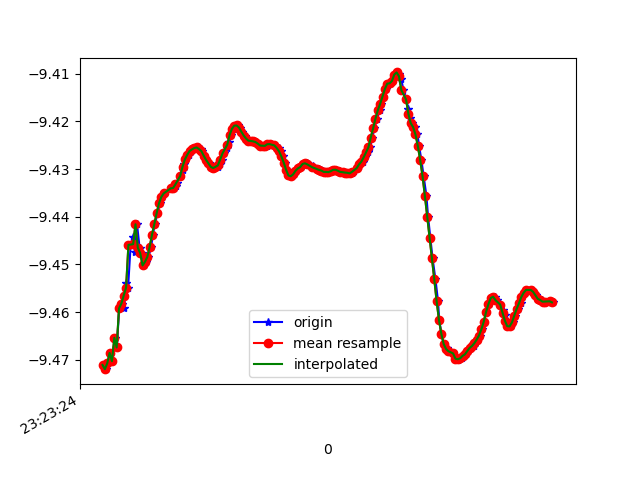

Source data for this figure (header and first rows):
1618183405075, 879068033232578, -9.471064, -2.514462, 0.12821674
1618183405093, 879068052463348, -9.472, -2.508, 0.1775
1618183405107, 879068071694118, -9.471, -2.517, 0.09267
1618183405127, 879068090924888, -9.469, -2.52, 0.1886
1618183405143, 879068110155658, -9.47, -2.518, 0.1229
1618183405170, 879068129386428, -9.465, -2.526, 0.2606
1618183405182, 879068148617198, -9.467, -2.521, 0.2264
1618183405201, 879068167847968, -9.459, -2.545, 0.2955
1618183405223, 879068187078738, -9.458, -2.543, 0.3399
1618183405244, 879068206309508, -9.459, -2.552, 0.2309
1618183405258, 879068225540278, -9.454, -2.556, 0.3588
1618183405277, 879068244771048, -9.455, -2.559, 0.3111
1618183405299, 879068264001818, -9.446, -2.579, 0.4021
1618183405320, 879068283232588, -9.444, -2.578, 0.4484
1618183405334, 879068302463358, -9.447, -2.583, 0.3428
1618183405353, 879068321694128, -9.442, -2.582, 0.4804
1618183405375, 879068340924898, -9.447, -2.568, 0.4557
1618183405392, 879068360155668, -9.448, -2.57, 0.4228
1618183405410, 879068379386438, -9.45, -2.569, 0.3656
1618183405429, 879068398617208, -9.449, -2.569, 0.3823
1618183405450, 879068417847978, -9.448, -2.574, 0.3785
1618183405474, 879068437078748, -9.446, -2.582, 0.3773
1618183405486, 879068456309518, -9.444, -2.591, 0.3776
1618183405506, 879068475540288, -9.442, -2.599, 0.3778
1618183405526, 879068494771058, -9.439, -2.607, 0.3773
1618183405550, 879068514001828, -9.437, -2.615, 0.3755
1618183405562, 879068533232598, -9.436, -2.62, 0.3728
1618183405582, 879068552463368, -9.435, -2.623, 0.3698
1618183405641, 879068571694138, -9.434, -2.627, 0.3669
1618183405643, 879068590924908, -9.434, -2.629, 0.3611
1618183405645, 879068610155678, -9.434, -2.629, 0.3549
1618183405666, 879068629386448, -9.434, -2.63, 0.3509
1618183405681, 879068648617218, -9.434, -2.632, 0.3471
1618183405695, 879068667847988, -9.433, -2.635, 0.3442
1618183405720, 879068687078758, -9.431, -2.64, 0.3404
1618183405745, 879068706309528, -9.43, -2.646, 0.3372
1618183405752, 879068725540298, -9.429, -2.65, 0.3358
1618183405771, 879068744771068, -9.428, -2.654, 0.3335
1618183405795, 879068764001838, -9.427, -2.657, 0.3326
1618183405815, 879068783232608, -9.426, -2.66, 0.3308
1618183405829, 879068802463378, -9.426, -2.662, 0.3288
1618183405848, 879068821694148, -9.426, -2.663, 0.3258
1618183405870, 879068840924918, -9.425, -2.664, 0.3241
1618183405894, 879068860155688, -9.426, -2.663, 0.3216
1618183405905, 879068879386458, -9.426, -2.662, 0.3176
1618183405924, 879068898617228, -9.427, -2.659, 0.3121
1618183405943, 879068917847998, -9.428, -2.656, 0.3087
1618183405966, 879068937078768, -9.429, -2.654, 0.3064
1618183405981, 879068956309538, -9.43, -2.652, 0.3022
1618183406000, 879068975540308, -9.43, -2.651, 0.2976
1618183406020, 879068994771078, -9.43, -2.653, 0.2939
1618183406044, 879069014001848, -9.429, -2.654, 0.2888
1618183406057, 879069033232618, -9.429, -2.656, 0.2837
1618183406077, 879069052463388, -9.428, -2.66, 0.2801
1618183406095, 879069071694158, -9.427, -2.665, 0.278
1618183406120, 879069090924928, -9.426, -2.669, 0.2786
1618183406133, 879069110155698, -9.424, -2.673, 0.2808
1618183406153, 879069129386468, -9.423, -2.677, 0.2843
1618183406177, 879069148617238, -9.422, -2.682, 0.285
1618183406194, 879069167848008, -9.421, -2.684, 0.2832
1618183406210, 879069187078778, -9.421, -2.685, 0.2807
... 139 more rows
